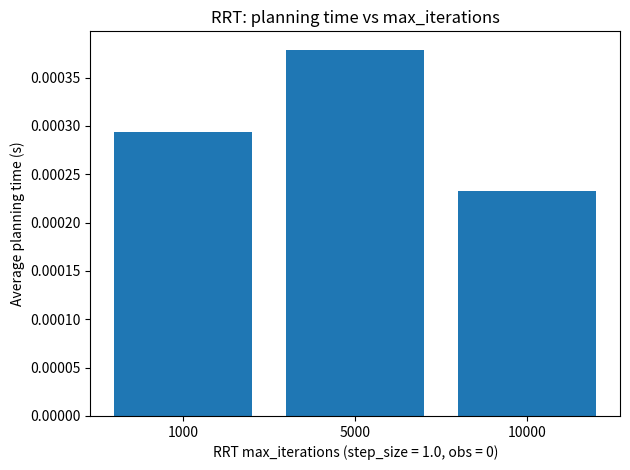
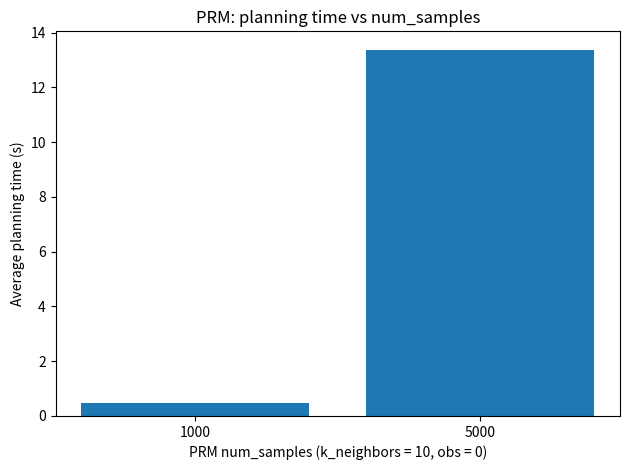
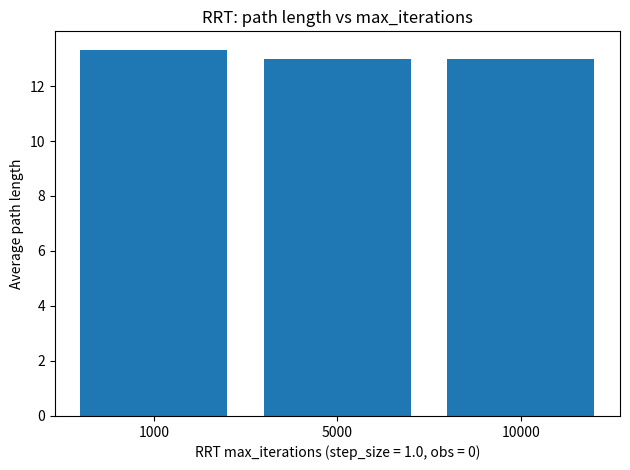
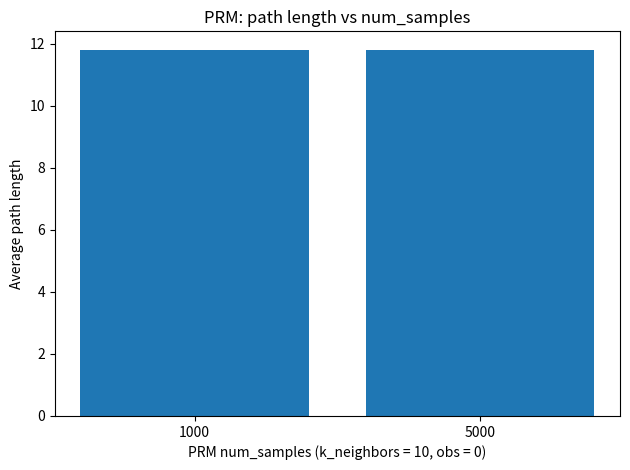

Generate these figures, in order, with matplotlib:
import matplotlib.pyplot as plt
def plot_rrt_time():
    max_iters = [1000, 5000, 10000]
    avg_times = [
        0.0002942880,   
        0.0003789790,   
        0.0002330760,  
    ]

    plt.figure()
    plt.bar([str(m) for m in max_iters], avg_times)
    plt.xlabel("RRT max_iterations (step_size = 1.0, obs = 0)")
    plt.ylabel("Average planning time (s)")
    plt.title("RRT: planning time vs max_iterations")
    plt.tight_layout()
    plt.show()


def plot_rrt_path():
    max_iters = [1000, 5000, 10000]
    avg_lengths = [
        13.322390310891004,  
        13.0,                
        12.986094919690853,  
    ]

    plt.figure()
    plt.bar([str(m) for m in max_iters], avg_lengths)
    plt.xlabel("RRT max_iterations (step_size = 1.0, obs = 0)")
    plt.ylabel("Average path length")
    plt.title("RRT: path length vs max_iterations")
    plt.tight_layout()
    plt.show()




def plot_prm_time():
    num_samples = [1000, 5000]
    avg_times = [
        0.47906445100124984,   
        13.38125031799973,    
    ]

    plt.figure()
    plt.bar([str(n) for n in num_samples], avg_times)
    plt.xlabel("PRM num_samples (k_neighbors = 10, obs = 0)")
    plt.ylabel("Average planning time (s)")
    plt.title("PRM: planning time vs num_samples")
    plt.tight_layout()
    plt.show()


def plot_prm_path():
    num_samples = [1000, 5000]
    avg_lengths = [
        11.788253659077021,   
        11.806034188663462,   
    ]

    plt.figure()
    plt.bar([str(n) for n in num_samples], avg_lengths)
    plt.xlabel("PRM num_samples (k_neighbors = 10, obs = 0)")
    plt.ylabel("Average path length")
    plt.title("PRM: path length vs num_samples")
    plt.tight_layout()
    plt.show()


def main():
    
    plot_rrt_time()
    plot_prm_time()
    plot_rrt_path()
    plot_prm_path()


if __name__ == "__main__":
    main()
